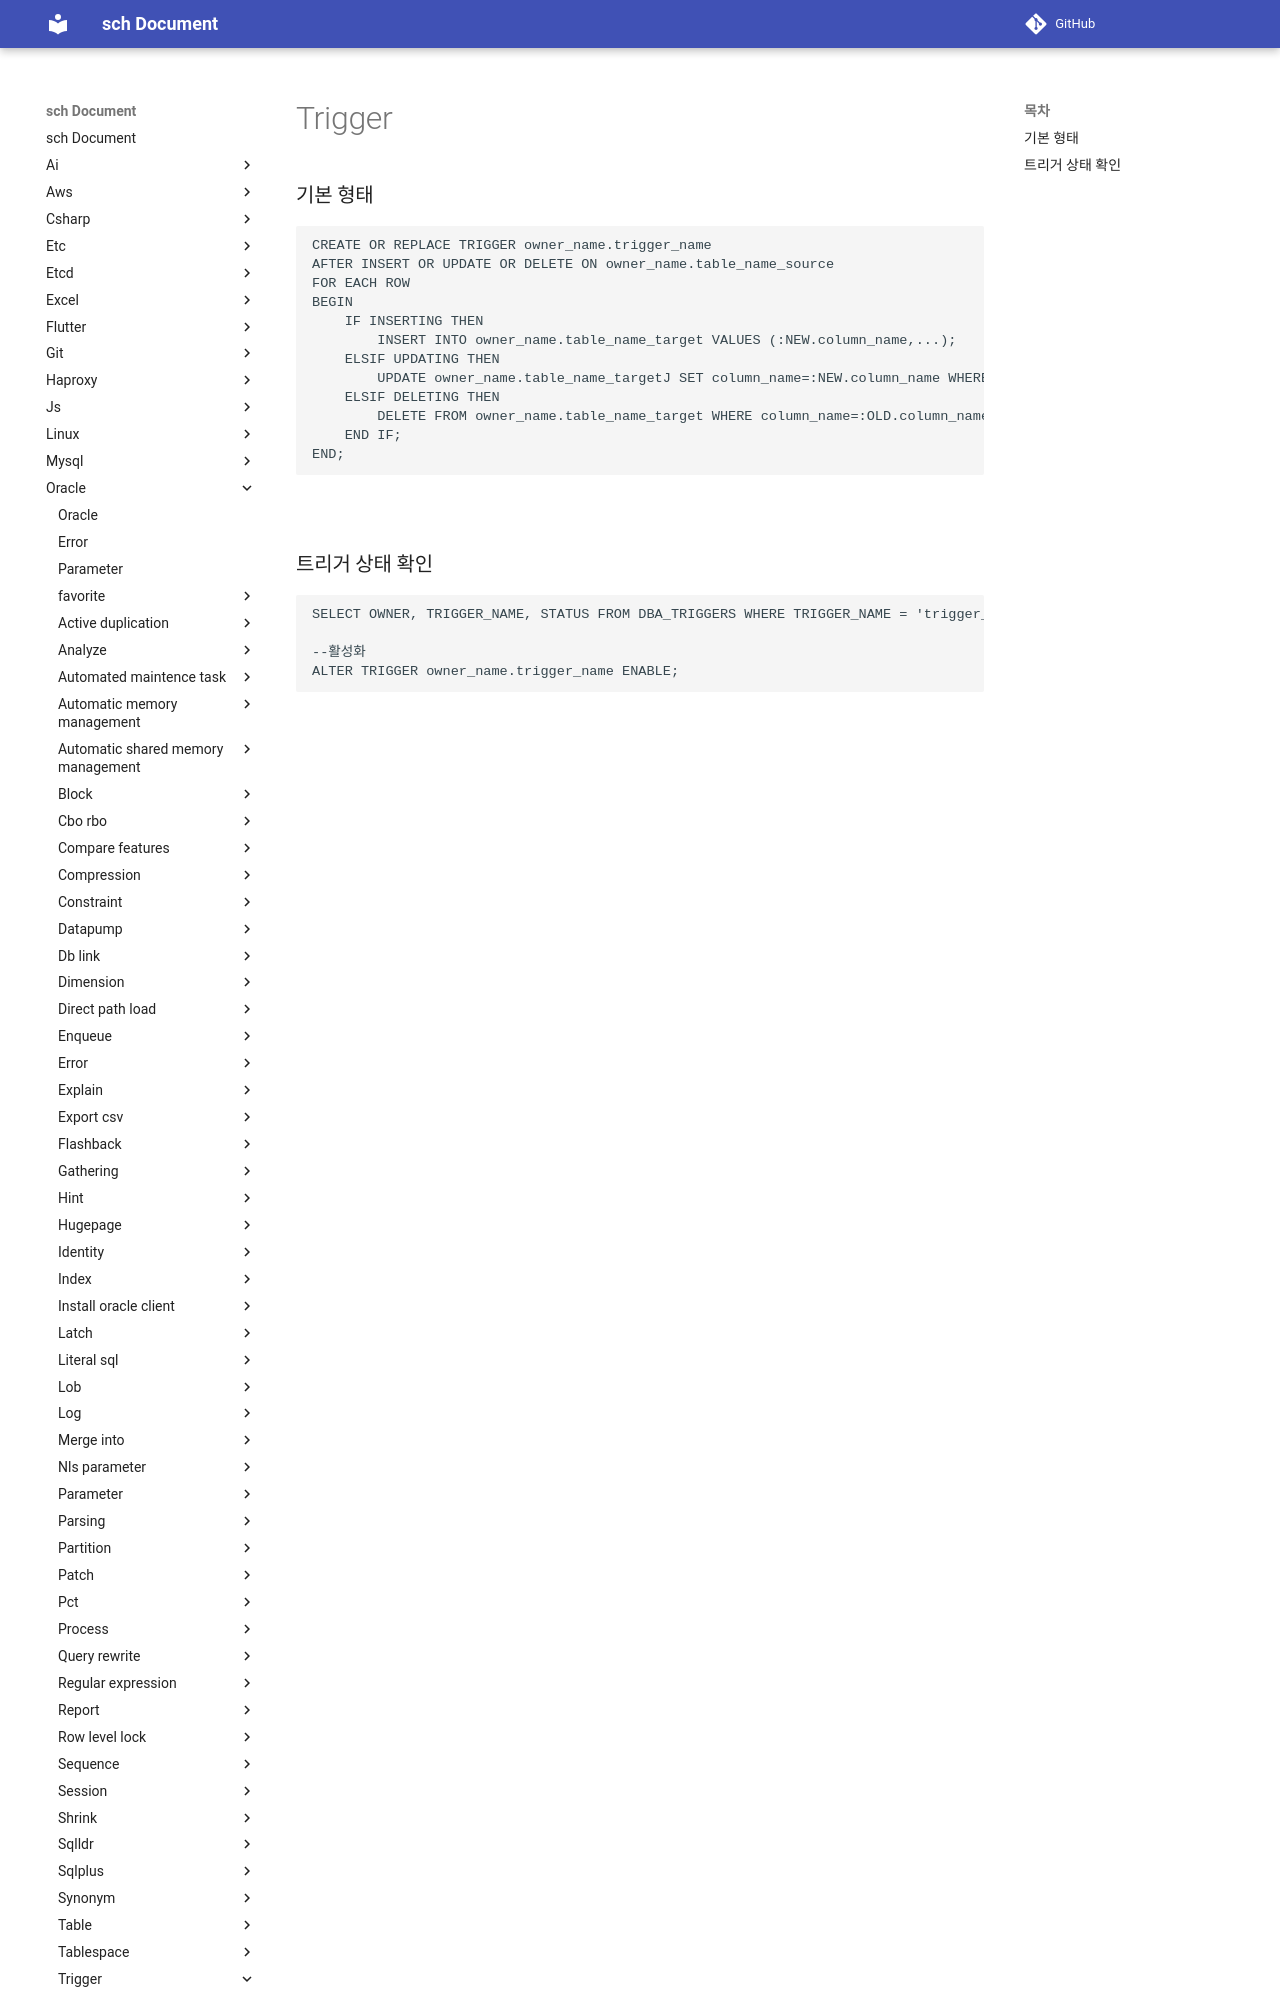

repository: sch6393/sch · page: oracle/trigger/index.html · generator: mkdocs

Trigger
===

### 기본 형태
```sql
CREATE OR REPLACE TRIGGER owner_name.trigger_name
AFTER INSERT OR UPDATE OR DELETE ON owner_name.table_name_source
FOR EACH ROW
BEGIN
    IF INSERTING THEN
        INSERT INTO owner_name.table_name_target VALUES (:NEW.column_name,...);
    ELSIF UPDATING THEN
        UPDATE owner_name.table_name_targetJ SET column_name=:NEW.column_name WHERE column_name=:OLD.column_name;
    ELSIF DELETING THEN
        DELETE FROM owner_name.table_name_target WHER
